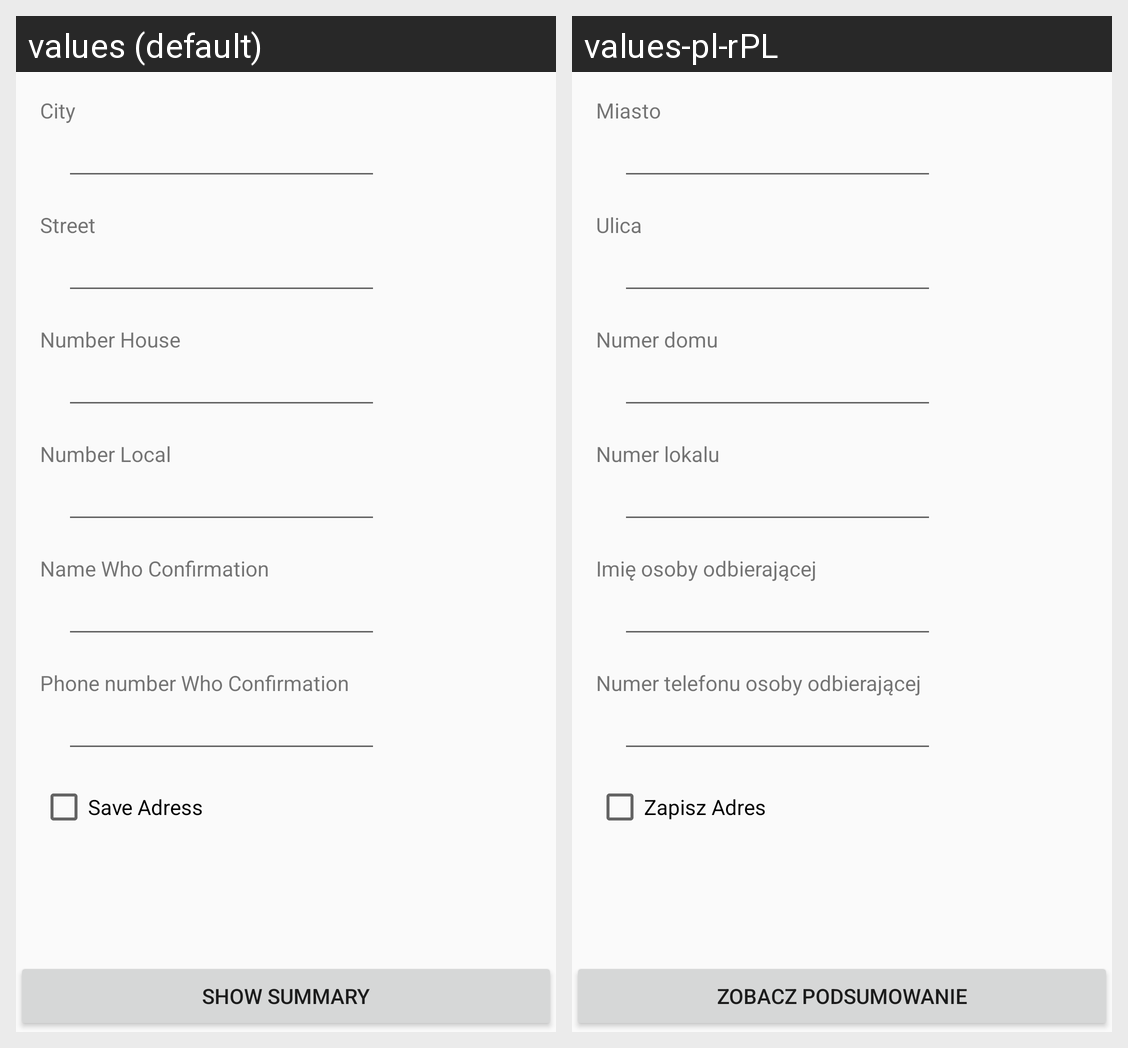

Here is an Android app screen in its default locale and in the app's own translations. Write out the translated-string differences for the strings that appear on this screen.
Android screen res/layout/activity_point2.xml rendered under 2 locales, left to right: values (default), values-pl-rPL. Device: Nexus 5 (rendered at 1080×1920; each locale shown at half size, 540×960, under a caption strip naming it); theme AppTheme.
Strings drawn on this screen, with the default value and each locale's value (text and hints the layout hard-codes, and strings that could not be matched under every locale, appear in the picture but are not listed):

show_summary
  values: Show Summary
  values-pl-rPL: Zobacz podsumowanie

street
  values: Street
  values-pl-rPL: Ulica

number_house
  values: Number House
  values-pl-rPL: Numer domu

number_local
  values: Number Local
  values-pl-rPL: Numer lokalu

city
  values: City
  values-pl-rPL: Miasto

name_who_confirmation
  values: Name Who Confirmation
  values-pl-rPL: Imię osoby odbierającej

number_who_confirmation
  values: Phone number Who Confirmation
  values-pl-rPL: Numer telefonu osoby odbierającej

save_adress
  values: Save Adress
  values-pl-rPL: Zapisz Adres
